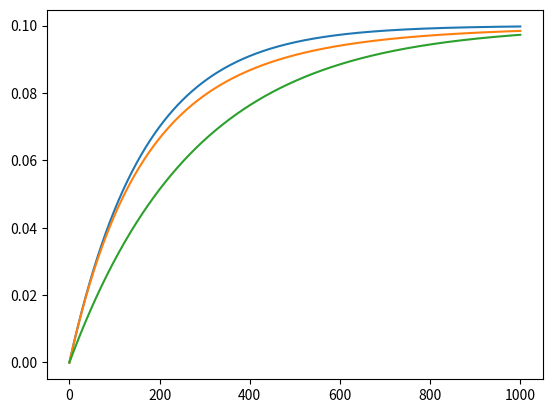

Python code for this plot:
import numpy
import matplotlib.pyplot as plt

volume = 1000
num_steps = 1000

in_water = 6
out_water = 6

out_water2 = 5

h = in_water * 0.1

t = numpy.zeros(num_steps+1) # time
zout = numpy.zeros(num_steps+1) # zout
zout2 = numpy.zeros(num_steps+1) # zout2
zout3 = numpy.zeros(num_steps+1) # zout


for step in range(num_steps):
    t[step+1] = t[step] + 1    
    zout[step+1] = (zout[step] + h) - (zout[step] /volume * out_water)

    
    a = h
    b = 1 / volume * out_water
    zout3[step+1] = zout3[step] + (a - b * zout3[step]) * h


volume2 = volume
volume2list = [volume2]

for step in range(num_steps):
    zout2[step+1] = (zout2[step] + h) - (zout2[step]/ volume2 * out_water2)
    volume2 = volume2 +  (in_water - out_water2)
    volume2list.append(volume2)
    


zoutPerVolume = [i / j for i, j in zip(zout2, volume2list)] 


plt.plot(t,zout/volume)
plt.plot(t,zoutPerVolume)
plt.plot(t,zout3/volume)
plt.show()